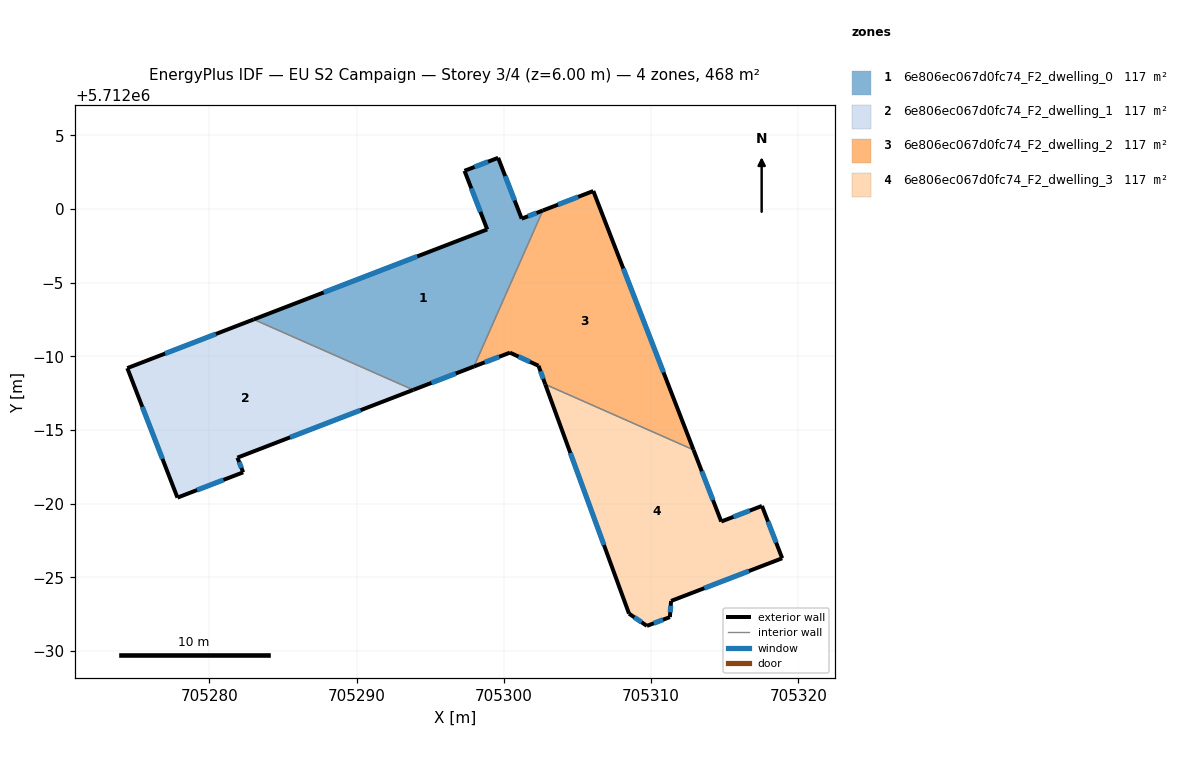
=== STOREY PLAN SPEC (per zone: floor XY polygon, exterior-wall plan segments, windows/doors) ===
zone 1: 6e806ec067d0fc74_F2_dwelling_0  (117.0 m²)
  floor: (705297.96, 5711989.31) (705302.64, 5711999.91) (705301.21, 5711999.35) (705299.61, 5712003.48) (705297.32, 5712002.60) (705298.87, 5711998.62) (705283.01, 5711992.51) (705293.84, 5711987.72)
  exterior wall: (705297.96, 5711989.31) – (705293.84, 5711987.72)  [4.4 m]
    window: (705296.73, 5711988.84) – (705295.08, 5711988.20)  [2.1 m²]
  exterior wall: (705283.01, 5711992.51) – (705298.87, 5711998.62)  [17.0 m]
    window: (705287.76, 5711994.34) – (705294.12, 5711996.79)  [8.2 m²]
  exterior wall: (705298.87, 5711998.62) – (705297.32, 5712002.60)  [4.3 m]
    window: (705298.41, 5711999.81) – (705297.79, 5712001.41)  [2.1 m²]
  exterior wall: (705297.32, 5712002.60) – (705299.61, 5712003.48)  [2.4 m]
    window: (705298.01, 5712002.86) – (705298.92, 5712003.22)  [1.2 m²]
  exterior wall: (705299.61, 5712003.48) – (705301.21, 5711999.35)  [4.4 m]
    window: (705300.09, 5712002.25) – (705300.73, 5712000.59)  [2.1 m²]
  exterior wall: (705301.21, 5711999.35) – (705302.64, 5711999.91)  [1.5 m]
    window: (705301.64, 5711999.52) – (705302.21, 5711999.74)  [0.7 m²]
  interior walls: 2
zone 2: 6e806ec067d0fc74_F2_dwelling_1  (117.0 m²)
  floor: (705293.84, 5711987.72) (705283.01, 5711992.51) (705274.43, 5711989.20) (705277.83, 5711980.41) (705282.29, 5711982.12) (705281.90, 5711983.12)
  exterior wall: (705274.43, 5711989.20) – (705283.01, 5711992.51)  [9.2 m]
    window: (705277.00, 5711990.19) – (705280.44, 5711991.52)  [4.4 m²]
  exterior wall: (705293.84, 5711987.72) – (705281.90, 5711983.12)  [12.8 m]
    window: (705290.27, 5711986.35) – (705285.48, 5711984.50)  [6.2 m²]
  exterior wall: (705281.90, 5711983.12) – (705282.29, 5711982.12)  [1.1 m]
    window: (705282.02, 5711982.82) – (705282.18, 5711982.42)  [0.5 m²]
  exterior wall: (705282.29, 5711982.12) – (705277.83, 5711980.41)  [4.8 m]
    window: (705280.96, 5711981.61) – (705279.17, 5711980.92)  [2.3 m²]
  exterior wall: (705277.83, 5711980.41) – (705274.43, 5711989.20)  [9.4 m]
    window: (705276.81, 5711983.04) – (705275.45, 5711986.57)  [4.6 m²]
  interior walls: 1
zone 3: 6e806ec067d0fc74_F2_dwelling_2  (117.4 m²)
  floor: (705312.88, 5711983.65) (705306.07, 5712001.23) (705302.64, 5711999.91) (705297.96, 5711989.31) (705300.41, 5711990.25) (705302.35, 5711989.36) (705302.81, 5711988.10)
  exterior wall: (705302.64, 5711999.91) – (705306.07, 5712001.23)  [3.7 m]
    window: (705303.67, 5712000.30) – (705305.04, 5712000.83)  [1.8 m²]
  exterior wall: (705306.07, 5712001.23) – (705312.88, 5711983.65)  [18.8 m]
    window: (705308.11, 5711995.97) – (705310.84, 5711988.91)  [9.1 m²]
  exterior wall: (705302.81, 5711988.10) – (705302.35, 5711989.36)  [1.3 m]
    window: (705302.67, 5711988.48) – (705302.49, 5711988.98)  [0.7 m²]
  exterior wall: (705302.35, 5711989.36) – (705300.41, 5711990.25)  [2.1 m]
    window: (705301.77, 5711989.63) – (705300.99, 5711989.99)  [1.0 m²]
  exterior wall: (705300.41, 5711990.25) – (705297.96, 5711989.31)  [2.6 m]
    window: (705299.68, 5711989.97) – (705298.70, 5711989.59)  [1.3 m²]
  interior walls: 2
zone 4: 6e806ec067d0fc74_F2_dwelling_3  (116.7 m²)
  floor: (705318.90, 5711976.29) (705317.52, 5711979.84) (705314.76, 5711978.78) (705312.88, 5711983.65) (705302.81, 5711988.10) (705308.50, 5711972.53) (705309.71, 5711971.70) (705311.27, 5711972.29) (705311.35, 5711973.39)
  exterior wall: (705318.90, 5711976.29) – (705311.35, 5711973.39)  [8.1 m]
    window: (705316.64, 5711975.42) – (705313.61, 5711974.26)  [3.9 m²]
  exterior wall: (705311.35, 5711973.39) – (705311.27, 5711972.29)  [1.1 m]
    window: (705311.33, 5711973.06) – (705311.29, 5711972.62)  [0.5 m²]
  exterior wall: (705311.27, 5711972.29) – (705309.71, 5711971.70)  [1.7 m]
    window: (705310.80, 5711972.12) – (705310.18, 5711971.88)  [0.8 m²]
  exterior wall: (705309.71, 5711971.70) – (705308.50, 5711972.53)  [1.5 m]
    window: (705309.35, 5711971.95) – (705308.86, 5711972.28)  [0.7 m²]
  exterior wall: (705308.50, 5711972.53) – (705302.81, 5711988.10)  [16.6 m]
    window: (705306.79, 5711977.19) – (705304.51, 5711983.44)  [8.0 m²]
  exterior wall: (705312.88, 5711983.65) – (705314.76, 5711978.78)  [5.2 m]
    window: (705313.44, 5711982.19) – (705314.20, 5711980.24)  [2.5 m²]
  exterior wall: (705314.76, 5711978.78) – (705317.52, 5711979.84)  [3.0 m]
    window: (705315.59, 5711979.10) – (705316.70, 5711979.53)  [1.4 m²]
  exterior wall: (705317.52, 5711979.84) – (705318.90, 5711976.29)  [3.8 m]
    window: (705317.93, 5711978.78) – (705318.49, 5711977.35)  [1.8 m²]
  interior walls: 1

=== DERIVED (storey summary) ===
Building: EU S2 Campaign
Storey: 3 of 4  (floor level z = 6.00 m)
Storey gross floor area: 468.1 m²
Zones on this storey: 4
  - 6e806ec067d0fc74_F2_dwelling_0: floor 117.0 m²; exterior wall 34.1 m (102.3 m²); 6 window(s) 16.5 m²; WWR 16.1%
  - 6e806ec067d0fc74_F2_dwelling_1: floor 117.0 m²; exterior wall 37.3 m (111.8 m²); 5 window(s) 18.0 m²; WWR 16.1%
  - 6e806ec067d0fc74_F2_dwelling_2: floor 117.4 m²; exterior wall 28.6 m (85.9 m²); 5 window(s) 13.8 m²; WWR 16.1%
  - 6e806ec067d0fc74_F2_dwelling_3: floor 116.7 m²; exterior wall 40.9 m (122.7 m²); 8 window(s) 19.8 m²; WWR 16.1%
Zone adjacency (shared interzone walls):
  - 6e806ec067d0fc74_F2_dwelling_0 ↔ 6e806ec067d0fc74_F2_dwelling_1
  - 6e806ec067d0fc74_F2_dwelling_0 ↔ 6e806ec067d0fc74_F2_dwelling_2
  - 6e806ec067d0fc74_F2_dwelling_2 ↔ 6e806ec067d0fc74_F2_dwelling_3